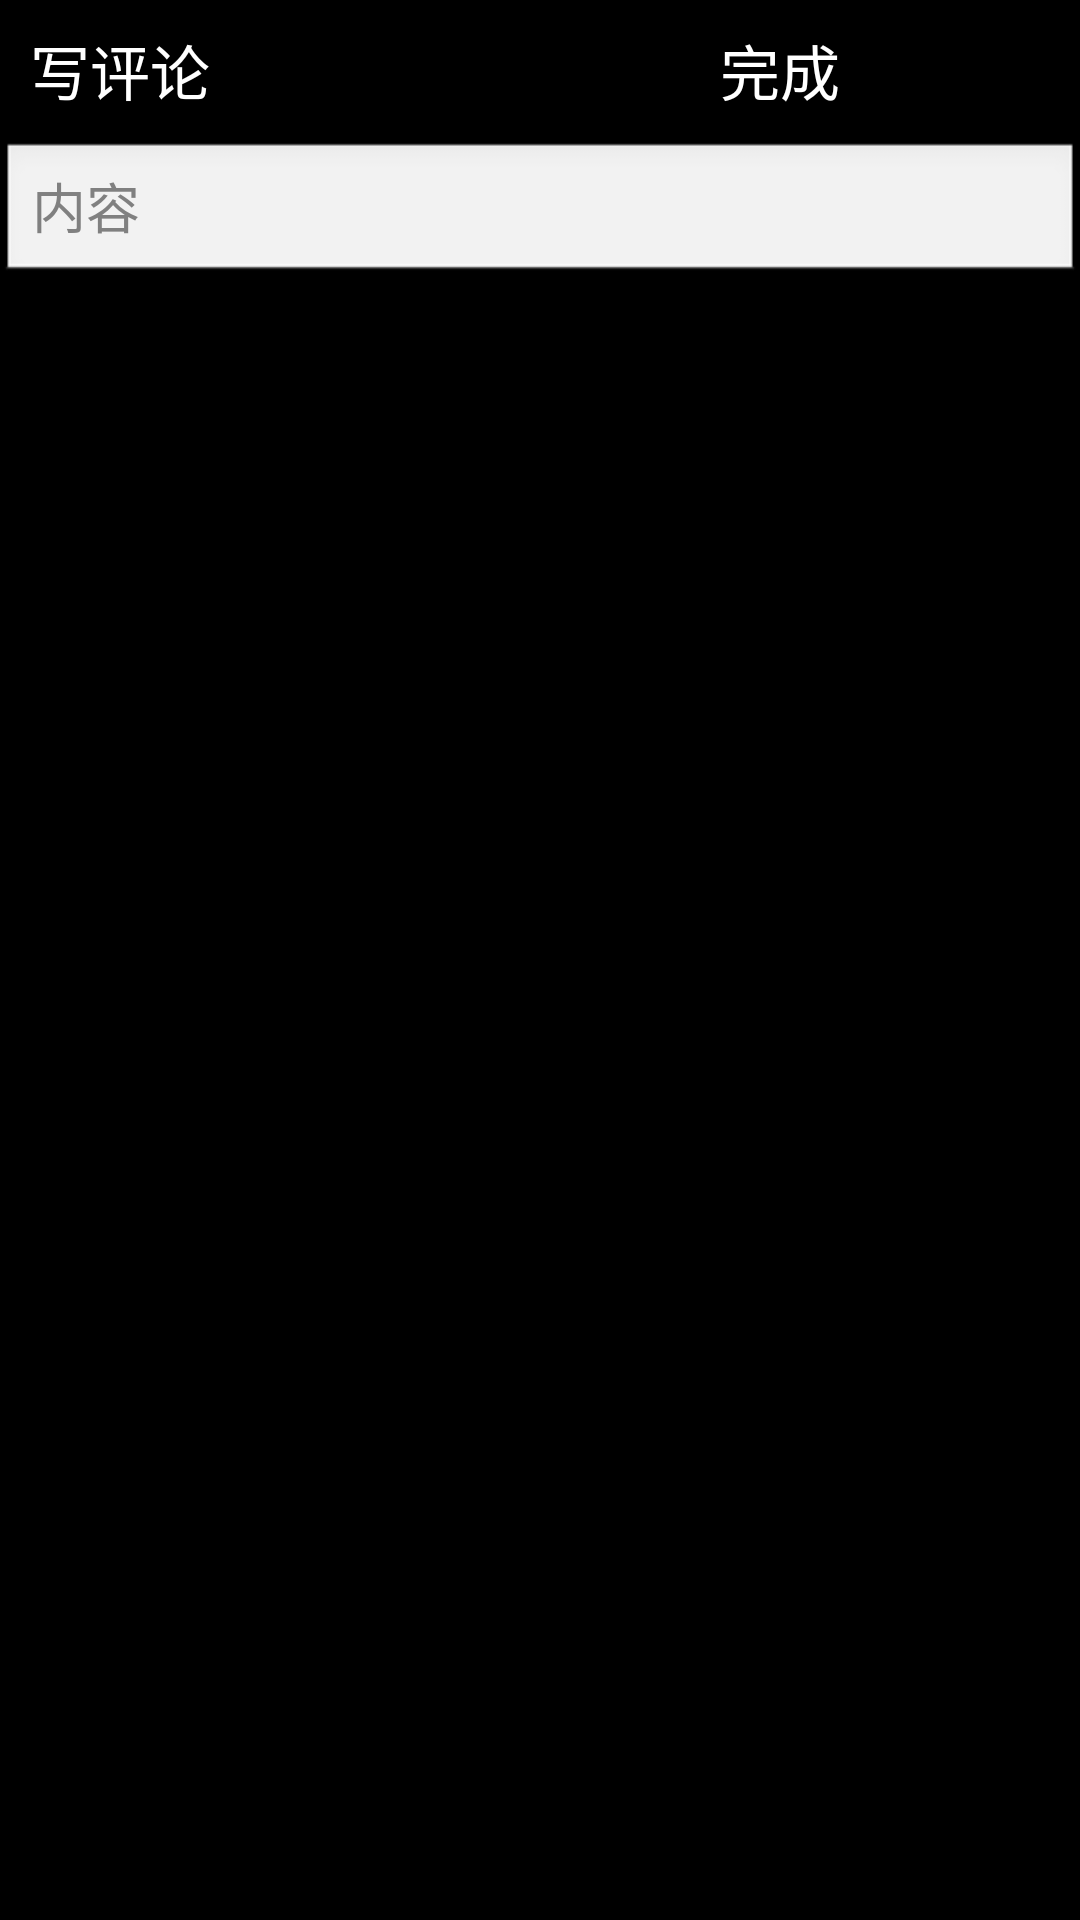

Here is an Android app screen rendered from its layout file. Give the layout XML and the strings, colors and styles it references.
<!-- AndroidManifest.xml: application theme android:Theme.NoTitleBar -->
<!-- res/layout/makecomment.xml -->
<?xml version="1.0" encoding="utf-8"?>
<RelativeLayout  xmlns:android="http://schemas.android.com/apk/res/android"
    android:layout_width="fill_parent"
    android:layout_height="fill_parent"
    android:orientation="vertical" >
<RelativeLayout 
    	android:layout_height="47dip"
    	android:background="@drawable/top_bg"
		android:layout_width="fill_parent" 
		android:id="@+id/layout_11"
		android:layout_alignParentTop="true" 
		android:layout_alignParentLeft="true"
		android:layout_alignParentRight="true"
		
	>
        <TextView 
        	android:id="@+id/textViewaddcomment" 
        	android:text="@string/addcomment"
			style="@style/TitleTextView"
			
		/>

        <TextView
             android:id="@+id/textView_savecomment"
             style="@style/TitleTextView"
             android:layout_centerVertical="true"
             android:layout_marginLeft="230dp"
             android:layout_toRightOf="@+id/textViewaddcomment"
             android:clickable="true"
             android:onClick="onAddCommentClick"
             android:text="@string/sendcomment" />

	</RelativeLayout>
	
	 <RelativeLayout
	     android:id="@+id/layout_22"
	     android:layout_width="fill_parent"
	     android:layout_height="wrap_content"
	     android:layout_alignParentBottom="true"
	     android:layout_alignParentLeft="true"
	     android:layout_alignParentRight="true"
	     android:layout_below="@+id/layout_11"
	     android:layout_marginTop="0dip"
	     android:background="@drawable/panel_bg"
	     android:minHeight="165dip" >

    <EditText
        android:id="@+id/editText_comment"
        android:layout_width="match_parent"
        android:layout_height="wrap_content"
        android:layout_alignParentTop="true"
        android:hint="@string/inputcontent" >
       
    </EditText>

   

 
	</RelativeLayout>


</RelativeLayout>
<!-- resources referenced by this layout -->
<resources>
  <string name="addcomment">写评论</string>
  <string name="inputcontent">内容</string>
  <string name="sendcomment">完成</string>
  <style name="TitleTextView" parent="@android:style/TextAppearance">
    		<item name="android:textSize">20sp</item>
          <item name="android:textColor">#fff</item>
          <item name="android:layout_gravity">left|center_vertical</item>
          <item name="android:layout_height">wrap_content</item>
          <item name="android:layout_width">wrap_content</item>
          <item name="android:autoLink">none</item>
          <item name="android:paddingLeft">10dip</item>
          <item name="android:layout_alignParentLeft">true</item>
  		<item name="android:layout_centerVertical">true</item>
    	</style>
</resources>
